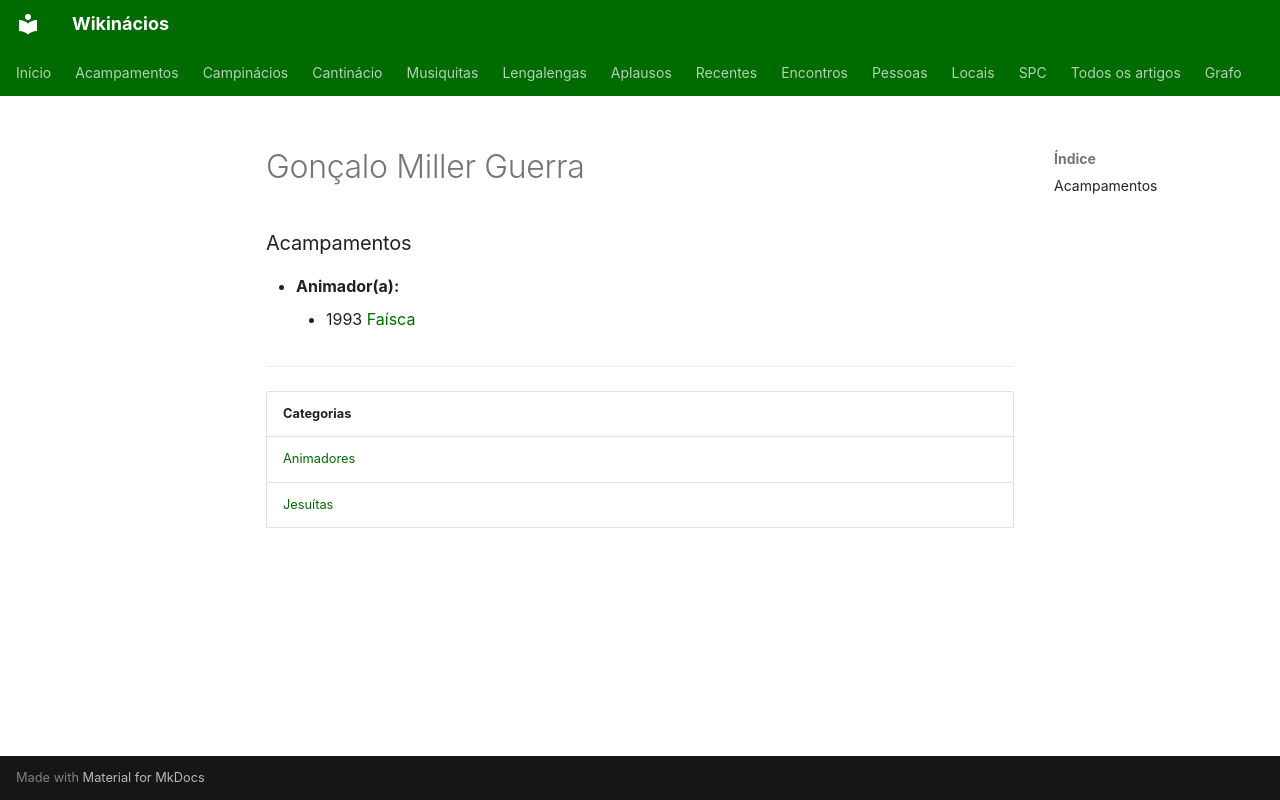

repository: neteinstein/Campinacios · page: Pessoas/G/Gonçalo Miller Guerra.html · generator: mkdocs

# Gonçalo Miller Guerra

### Acampamentos

- **Animador(a):**
    - 1993 [Faísca](../../Acampamentos/1993/Fa%C3%ADsca.md)

---

| Categorias |
| --- |
| [Animadores](../../Categorias/Animadores.md) |
| [Jesuítas](../../Categorias/Jesu%C3%ADtas.md) |
